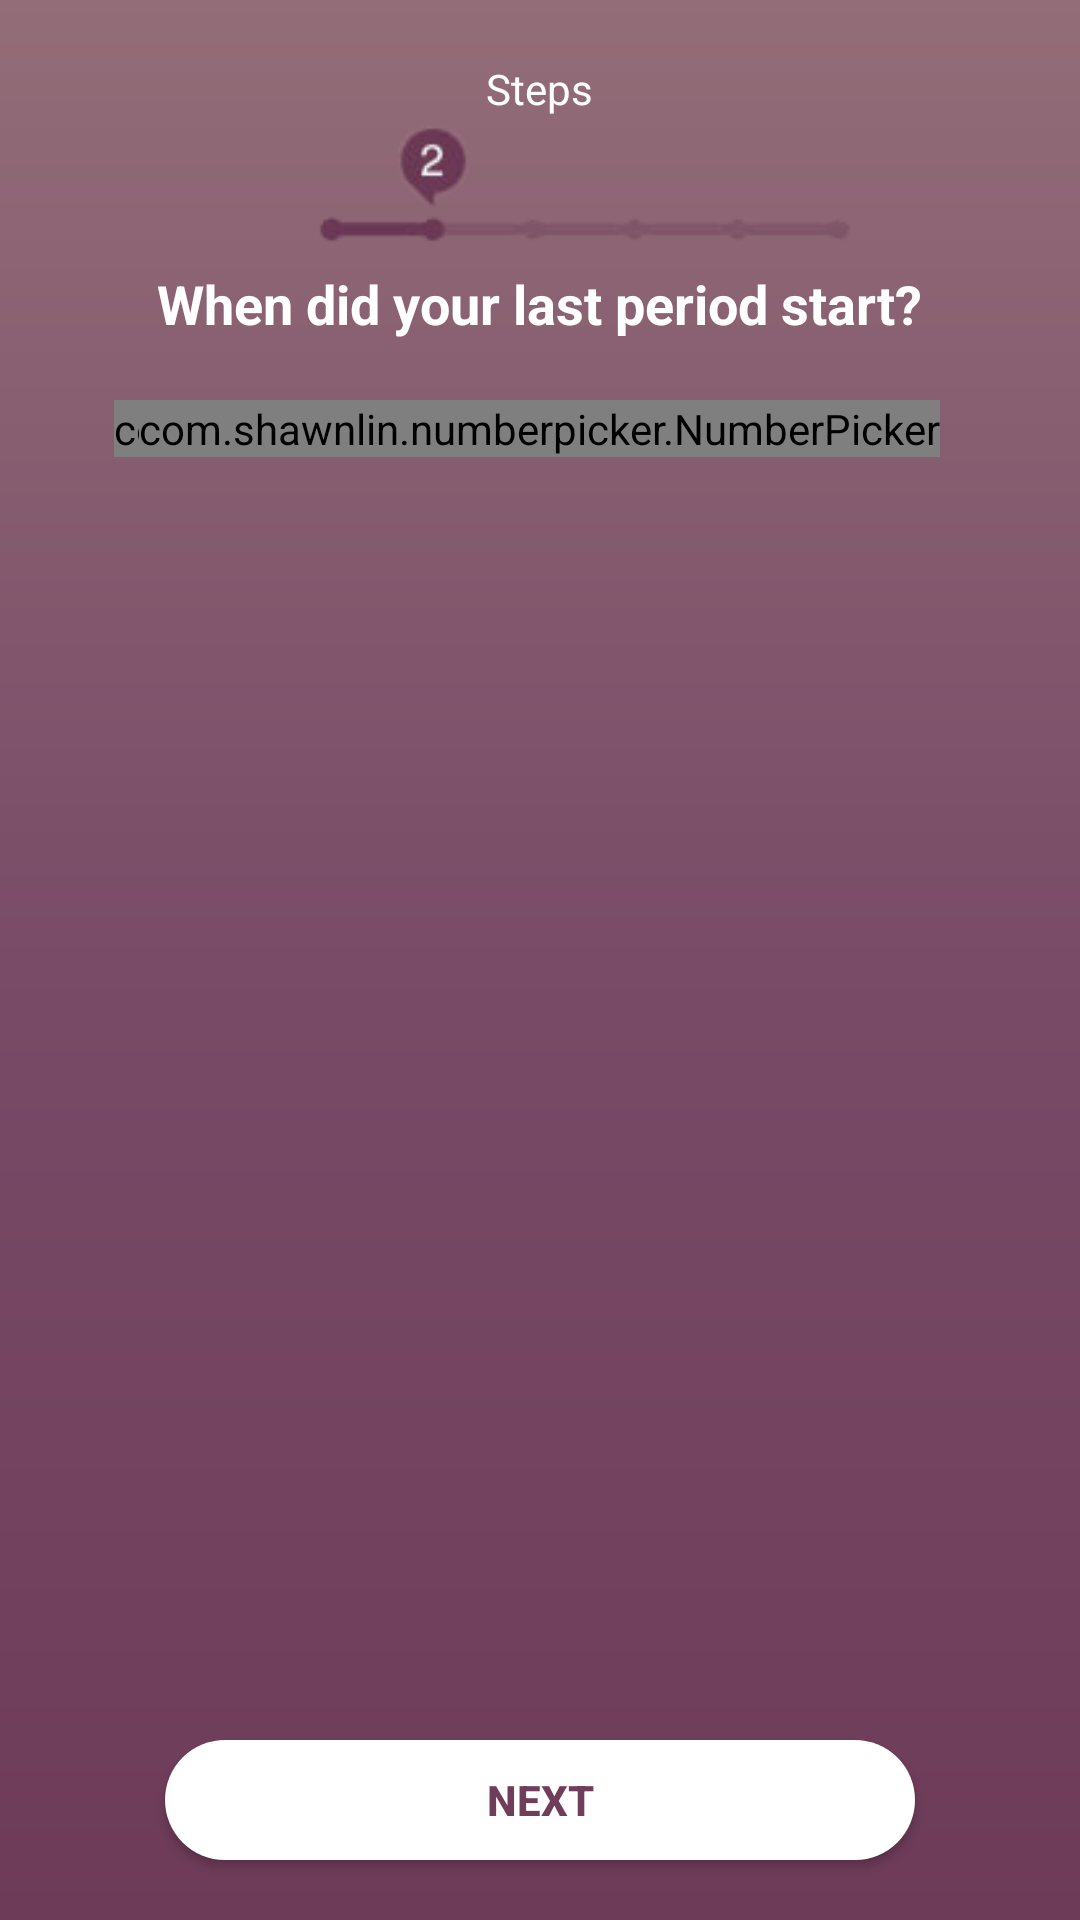

This screen was rendered from an Android layout file. Write that file and the resources it references.
<!-- AndroidManifest.xml: application theme Theme.AppCompat.Light.NoActionBar -->
<!-- res/layout/fragment_fragment_two.xml -->
<layout xmlns:android="http://schemas.android.com/apk/res/android"
    xmlns:tools="http://schemas.android.com/tools"
    xmlns:app="http://schemas.android.com/apk/res-auto">

    <RelativeLayout
        android:layout_width="match_parent"
        android:layout_height="match_parent"
        android:background="@drawable/gradient_fragtwo"
        tools:context="com.sunny.sunnyday.DataCollectionFragments.FragmentOne">

        <TextView
            android:layout_marginTop="20dp"
            android:id="@+id/stepstext_TV"
            android:layout_width="wrap_content"
            android:layout_centerHorizontal="true"
            android:textColor="@android:color/white"
            android:layout_height="wrap_content"
            android:text="@string/data_collection_fragments_steps"/>
        <LinearLayout
            android:layout_below="@id/stepstext_TV"
            android:layout_width="match_parent"
            android:gravity="center"
            android:id="@+id/upperLinearLayout"
            android:layout_height="50dp"
            android:orientation="horizontal">
            <ImageView
                android:id="@+id/backbutton_IV"
                android:layout_width="30dp"
                android:layout_height="30dp"
                android:layout_marginTop="11dp"
                android:src="@drawable/back_icon"
                android:tint="@android:color/white" />
            <ImageView
                android:src="@drawable/progresstwo"
                android:id="@+id/progressBarImage"
                android:layout_width="200dp"
                android:layout_height="51dp" />
        </LinearLayout>

        <TextView
            android:id="@+id/whendidyourlastperiodstart_TV"
            android:layout_centerHorizontal="true"
            android:layout_below="@id/upperLinearLayout"
            android:layout_width="wrap_content"
            android:layout_height="wrap_content"
            android:textColor="@android:color/white"
            android:textSize="18sp"
            android:textStyle="bold"
            android:textAlignment="center"
            android:text="@string/fragment_two_when_did_your_last_period_n_start"/>
        <com.shawnlin.numberpicker.NumberPicker
            android:id="@+id/month_picker"
            android:layout_width="wrap_content"
            android:layout_height="wrap_content"
            app:np_width="50dp"
            app:np_height="125dp"
            app:np_orientation="vertical"
            app:np_dividerColor="#fff"
            app:np_wheelItemCount="3"
            app:np_dividerThickness="4dp"
            app:np_min="1"
            app:np_max="12"
            app:np_selectedTextColor="#fff"
            app:np_selectedTextSize="25sp"
            app:np_textColor="#fff"
            app:np_textSize="20sp"
            app:np_dividerDistance="37dp"
            android:layout_alignRight="@+id/buttonNext"
            android:layout_alignEnd="@+id/buttonNext"
            android:layout_alignTop="@+id/date_picker" />
        <com.shawnlin.numberpicker.NumberPicker
            android:layout_marginTop="20dp"
            android:id="@+id/date_picker"
            android:layout_width="wrap_content"
            android:layout_height="wrap_content"
            app:np_width="60dp"
            app:np_height="160dp"
            app:np_dividerColor="#fff"
            android:layout_centerVertical="true"
            app:np_wheelItemCount="5"
            app:np_dividerThickness="2dp"
            app:np_max="31"
            app:np_min="1"
            app:np_selectedTextColor="#fff"
            app:np_selectedTextSize="25sp"
            app:np_textColor="#fff"
            app:np_textSize="20sp"
            app:np_dividerDistance="31dp"
            app:np_value="5"
            android:layout_below="@+id/whendidyourlastperiodstart_TV"
            android:layout_centerHorizontal="true" />
        <TextView
            android:layout_width="wrap_content"
            android:textSize="18sp"
            android:textColor="@android:color/white"
            android:textStyle="bold"
            android:layout_height="wrap_content"
            android:id="@+id/days_TV"
            android:layout_marginLeft="11dp"
            android:layout_marginStart="11dp"
            android:layout_marginBottom="79dp"
            android:layout_alignBaseline="@+id/date_picker"
            android:layout_alignBottom="@+id/date_picker"
            android:layout_toRightOf="@+id/date_picker"
            android:layout_toEndOf="@+id/date_picker" />





        <Button
            android:layout_marginBottom="20dp"
            android:background="@drawable/border_button_data_collection_two"
            android:layout_alignParentBottom="true"
            android:id="@+id/buttonNext"
            android:textColor="#6F3E5A"
            android:textStyle="bold"
            android:layout_centerHorizontal="true"
            android:layout_width="250dp"
            android:layout_height="40dp"
            android:text="@string/data_collection_fragments_next" />

    </RelativeLayout>
</layout>
<!-- resources referenced by this layout -->
<resources>
  <!-- drawable border_button_data_collection_two (drawable) -->
  <?xml version="1.0" encoding="utf-8"?>
  <shape xmlns:android="http://schemas.android.com/apk/res/android"
      android:shape="rectangle">
      <gradient android:startColor="#FFFFFF"
          android:endColor="#FFFFFF" />
      <corners android:radius="20dp" />
  </shape>
  <!-- drawable gradient_fragtwo (drawable) -->
  <?xml version="1.0" encoding="utf-8"?>
  <shape xmlns:android="http://schemas.android.com/apk/res/android"
      android:shape="rectangle">
      <gradient
          android:startColor="#6D3B58"
          android:centerColor="#794B67"
          android:endColor="#936D78"
          android:angle="90"/>
  </shape>
  <!-- drawable progresstwo: png bitmap (drawable, 4874 bytes) -->
  <string name="data_collection_fragments_next">next</string>
  <string name="data_collection_fragments_steps">Steps</string>
  <string name="fragment_two_when_did_your_last_period_n_start">When did your last period  start?</string>
</resources>
